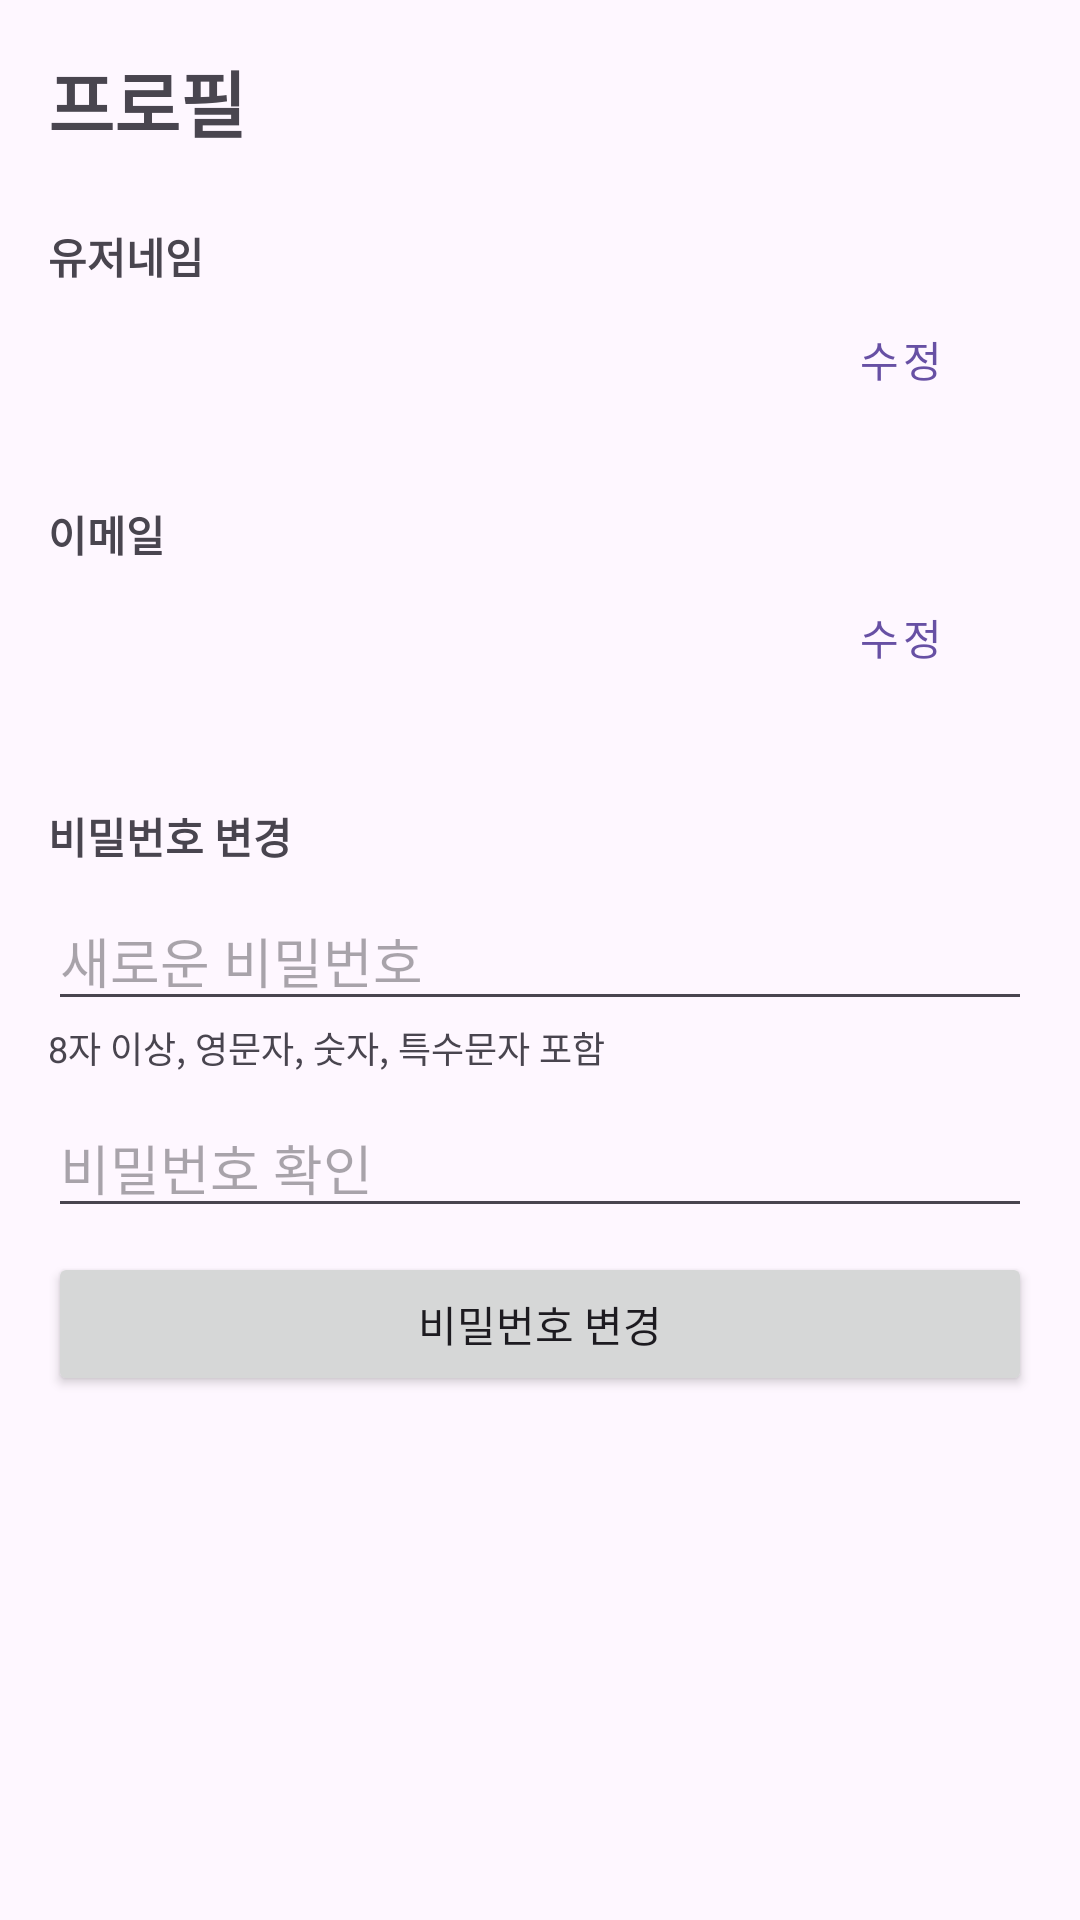

Write the Android layout XML for this screen, with the resource values it uses.
<!-- AndroidManifest.xml: application theme Theme.BitChat -->
<!-- res/layout/activity_profile.xml -->
<?xml version="1.0" encoding="utf-8"?>
<ScrollView xmlns:android="http://schemas.android.com/apk/res/android"
    android:layout_width="match_parent"
    android:layout_height="match_parent">

    <LinearLayout
        android:layout_width="match_parent"
        android:layout_height="wrap_content"
        android:orientation="vertical"
        android:padding="16dp">

        <TextView
            android:layout_width="wrap_content"
            android:layout_height="wrap_content"
            android:text="프로필"
            android:textSize="24sp"
            android:textStyle="bold"
            android:layout_marginBottom="24dp"/>

        
        <TextView
            android:layout_width="wrap_content"
            android:layout_height="wrap_content"
            android:text="유저네임"
            android:textStyle="bold"/>

        <LinearLayout
            android:layout_width="match_parent"
            android:layout_height="wrap_content"
            android:orientation="horizontal"
            android:layout_marginBottom="8dp">

            <TextView
                android:id="@+id/username_display"
                android:layout_width="0dp"
                android:layout_height="wrap_content"
                android:layout_weight="1"/>

            <Button
                android:id="@+id/edit_username_button"
                android:layout_width="wrap_content"
                android:layout_height="wrap_content"
                android:text="수정"
                style="@style/Widget.MaterialComponents.Button.TextButton"/>
        </LinearLayout>

        <LinearLayout
            android:id="@+id/username_edit_layout"
            android:layout_width="match_parent"
            android:layout_height="wrap_content"
            android:orientation="vertical"
            android:visibility="gone">

            <EditText
                android:id="@+id/username_input"
                android:layout_width="match_parent"
                android:layout_height="wrap_content"
                android:hint="새로운 유저네임"/>

            <Button
                android:id="@+id/update_username_button"
                android:layout_width="match_parent"
                android:layout_height="wrap_content"
                android:text="업데이트"/>
        </LinearLayout>

        
        <TextView
            android:layout_width="wrap_content"
            android:layout_height="wrap_content"
            android:text="이메일"
            android:textStyle="bold"
            android:layout_marginTop="16dp"/>

        <LinearLayout
            android:layout_width="match_parent"
            android:layout_height="wrap_content"
            android:orientation="horizontal"
            android:layout_marginBottom="8dp">

            <TextView
                android:id="@+id/email_display"
                android:layout_width="0dp"
                android:layout_height="wrap_content"
                android:layout_weight="1"/>

            <Button
                android:id="@+id/edit_email_button"
                android:layout_width="wrap_content"
                android:layout_height="wrap_content"
                android:text="수정"
                style="@style/Widget.MaterialComponents.Button.TextButton"/>
        </LinearLayout>

        <LinearLayout
            android:id="@+id/email_edit_layout"
            android:layout_width="match_parent"
            android:layout_height="wrap_content"
            android:orientation="vertical"
            android:visibility="gone">

            <EditText
                android:id="@+id/email_input"
                android:layout_width="match_parent"
                android:layout_height="wrap_content"
                android:hint="새로운 이메일"
                android:inputType="textEmailAddress"/>

            <Button
                android:id="@+id/update_email_button"
                android:layout_width="match_parent"
                android:layout_height="wrap_content"
                android:text="업데이트"/>
        </LinearLayout>

        
        <TextView
            android:layout_width="wrap_content"
            android:layout_height="wrap_content"
            android:text="비밀번호 변경"
            android:textStyle="bold"
            android:layout_marginTop="24dp"/>

        <EditText
            android:id="@+id/new_password_input"
            android:layout_width="match_parent"
            android:layout_height="wrap_content"
            android:hint="새로운 비밀번호"
            android:inputType="textPassword"
            android:layout_marginTop="8dp"/>

        <TextView
            android:layout_width="wrap_content"
            android:layout_height="wrap_content"
            android:text="8자 이상, 영문자, 숫자, 특수문자 포함"
            android:textSize="12sp"/>

        <EditText
            android:id="@+id/confirm_password_input"
            android:layout_width="match_parent"
            android:layout_height="wrap_content"
            android:hint="비밀번호 확인"
            android:inputType="textPassword"
            android:layout_marginTop="8dp"/>

        <Button
            android:id="@+id/update_password_button"
            android:layout_width="match_parent"
            android:layout_height="wrap_content"
            android:text="비밀번호 변경"
            android:layout_marginTop="8dp"/>

    </LinearLayout>
</ScrollView>
<!-- resources referenced by this layout -->
<resources>
  <style name="Theme.BitChat" parent="Base.Theme.BitChat" />
  <style name="Base.Theme.BitChat" parent="Theme.Material3.DayNight.NoActionBar">
          
          
      </style>
</resources>
